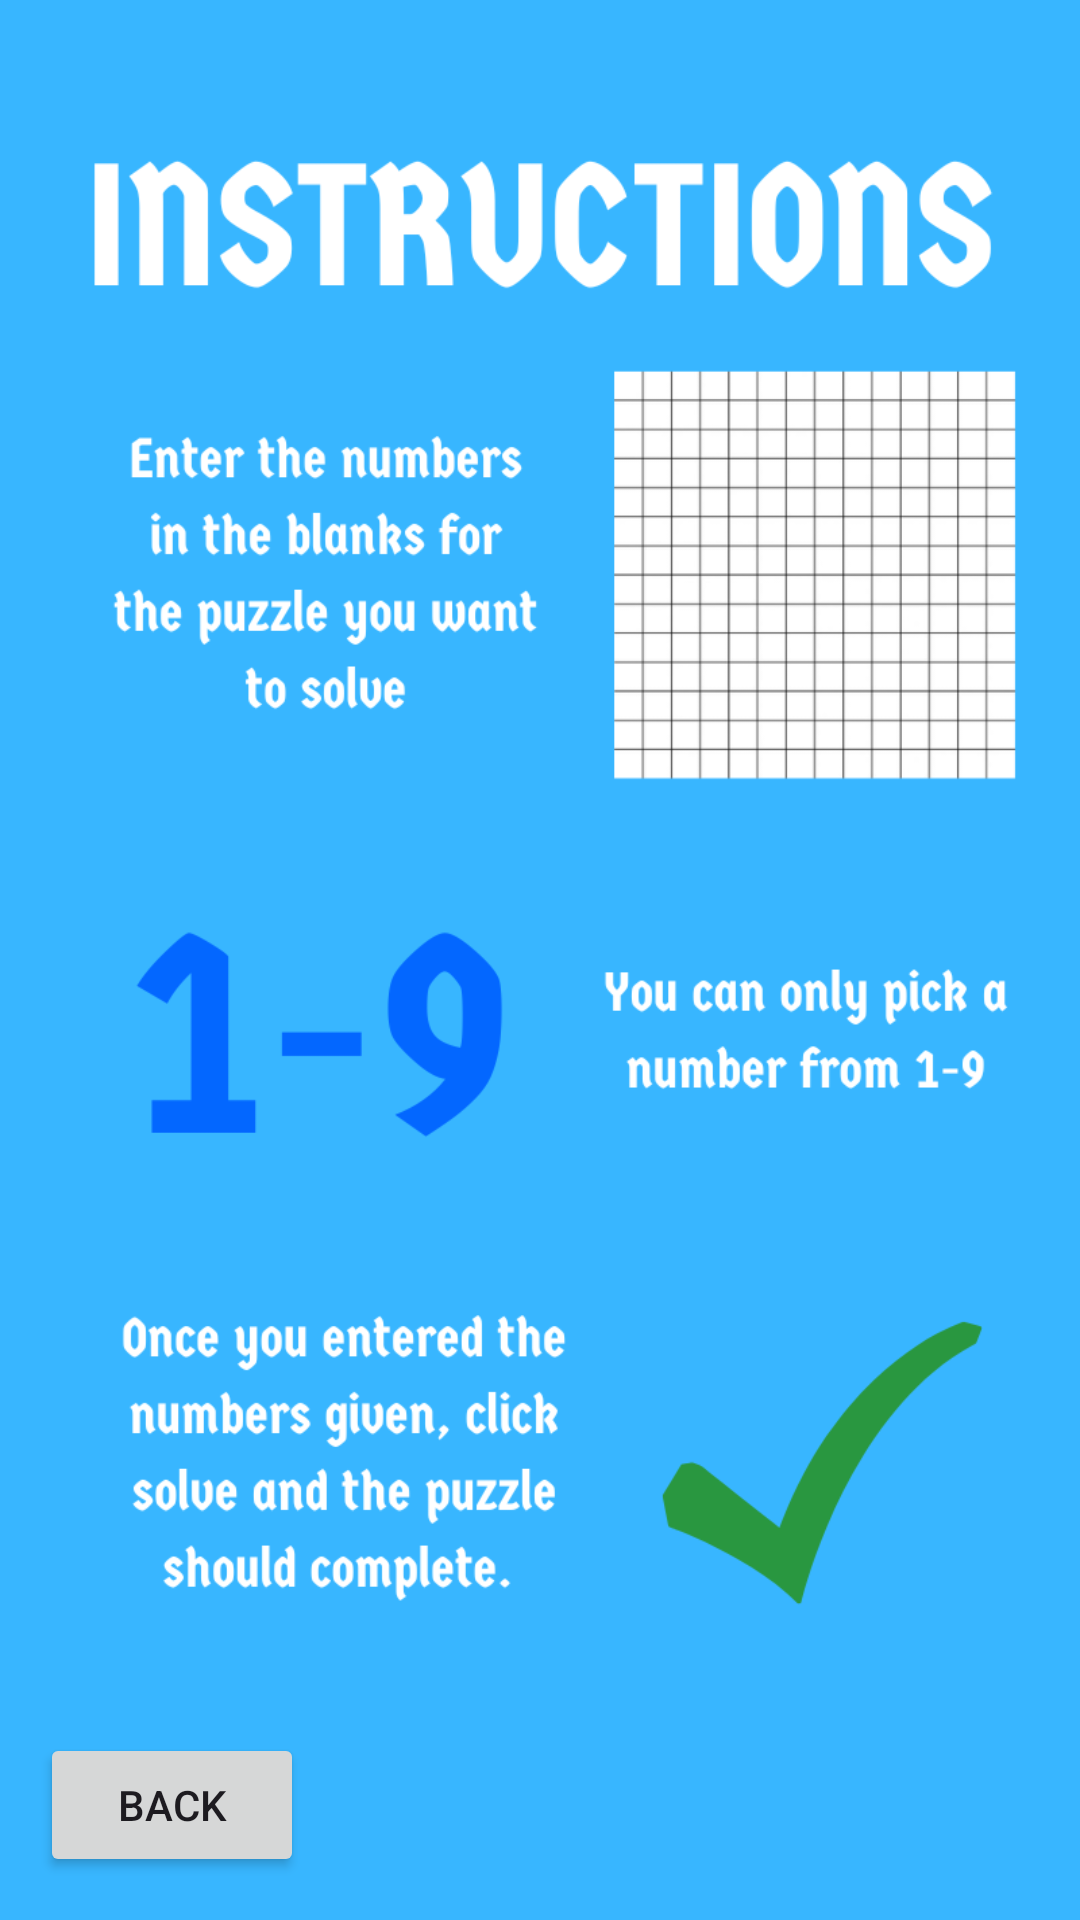

Reconstruct the res/layout file that produces this screen, plus the resources it refers to.
<!-- AndroidManifest.xml: application theme Theme.Sudoku -->
<!-- res/layout/activity_solver_instructions.xml -->
<?xml version="1.0" encoding="utf-8"?>
<androidx.constraintlayout.widget.ConstraintLayout xmlns:android="http://schemas.android.com/apk/res/android"
    xmlns:app="http://schemas.android.com/apk/res-auto"
    xmlns:tools="http://schemas.android.com/tools"
    android:layout_width="match_parent"
    android:layout_height="match_parent"
    android:background="@drawable/solverinstructions"
    tools:context=".GameInstructions">

    <Button
        android:id="@+id/back"
        android:layout_width="wrap_content"
        android:layout_height="wrap_content"
        android:text="Back"
        app:layout_constraintBottom_toBottomOf="parent"
        app:layout_constraintEnd_toEndOf="parent"
        app:layout_constraintHorizontal_bias="0.049"
        app:layout_constraintStart_toStartOf="parent"
        app:layout_constraintTop_toTopOf="parent"
        app:layout_constraintVertical_bias="0.976" />
</androidx.constraintlayout.widget.ConstraintLayout>
<!-- resources referenced by this layout -->
<resources>
  <!-- drawable solverinstructions: png bitmap (drawable, 101741 bytes) -->
  <style name="Theme.Sudoku" parent="Base.Theme.Sudoku" />
  <style name="Base.Theme.Sudoku" parent="Theme.Material3.DayNight.NoActionBar">
           <item name="colorPrimary">@color/blue</item>
      </style>
  <color name="blue">#0367FF</color>
</resources>
